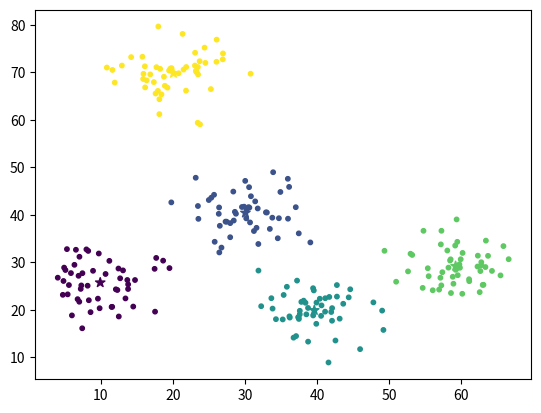

Write the Python code that produced this figure.
#!/usr/bin/env python3
"""Module that contains the function kmeans that performs K-means on a
dataset."""

from operator import itemgetter
import numpy as np


def kmeans(X, k, iterations=1000):
    """Function that performs K-means on a dataset.

    Args:
        X (numpy.ndarray): A tensor of shape (n, d) containing the dataset,
            where n is the number of data points and d is the number of
            dimensions for each data point.
        k (int): The number of clusters.
        iterations (int, optional): The maximum number of iterations that
            should be performed. Defaults to 1000.

    Returns:
        C (numpy.ndarray) A tensor of shape (k, d) containing the centroid
            means for each cluster.
        clss (numpy.ndarray) A tensor of shape (n,) containing the index of
            the cluster in C that each data point belongs to.
        None, None on failure.
    """
    # Initialize centroids
    n, d = X.shape
    low = X.min(axis=0)
    high = X.max(axis=0)
    centroids = np.random.uniform(low=low, high=high, size=(k, d))

    for i in range(iterations):
        # Calculate distance between centroids and data points
        diffrence = (X[:, :, None] - centroids.T[None, :, :])  # (n, d, k)
        dist = np.squeeze(
            np.linalg.norm(diffrence, axis=1, keepdims=True)
            )  # (n, k)
        # Seperate into clusters
        clss = np.argmin(dist, axis=1)
        labeled = np.concatenate((X, np.reshape(clss, (n, 1))), axis=1)

        # Calculate the means of each cluster
        C = np.empty((k, d))
        filler = np.empty((n, d))
        for j in range(k):
            temp = labeled[labeled[:, -1] == j]
            temp = temp[:, :2]
            if temp.size == 0:
                re_init = np.random.uniform(low=low, high=high, size=(1, d))
                C[j] = re_init
            else:
                C[j] = np.mean(temp, axis=0)

        # Check for change
        if np.array_equal(centroids, C):
            break

        # Assign new centroids
        centroids = C[:, :]

    return C, clss


if __name__ == "__main__":
    import matplotlib.pyplot as plt

    np.random.seed(0)
    a = np.random.multivariate_normal([30, 40], [[16, 0], [0, 16]], size=50)
    b = np.random.multivariate_normal([10, 25], [[16, 0], [0, 16]], size=50)
    c = np.random.multivariate_normal([40, 20], [[16, 0], [0, 16]], size=50)
    d = np.random.multivariate_normal([60, 30], [[16, 0], [0, 16]], size=50)
    e = np.random.multivariate_normal([20, 70], [[16, 0], [0, 16]], size=50)
    X = np.concatenate((a, b, c, d, e), axis=0)
    np.random.shuffle(X)
    C, clss = kmeans(X, 5)
    print(C)
    plt.scatter(X[:, 0], X[:, 1], s=10, c=clss)
    plt.scatter(C[:, 0], C[:, 1], s=50, marker='*', c=list(range(5)))
    plt.show()
